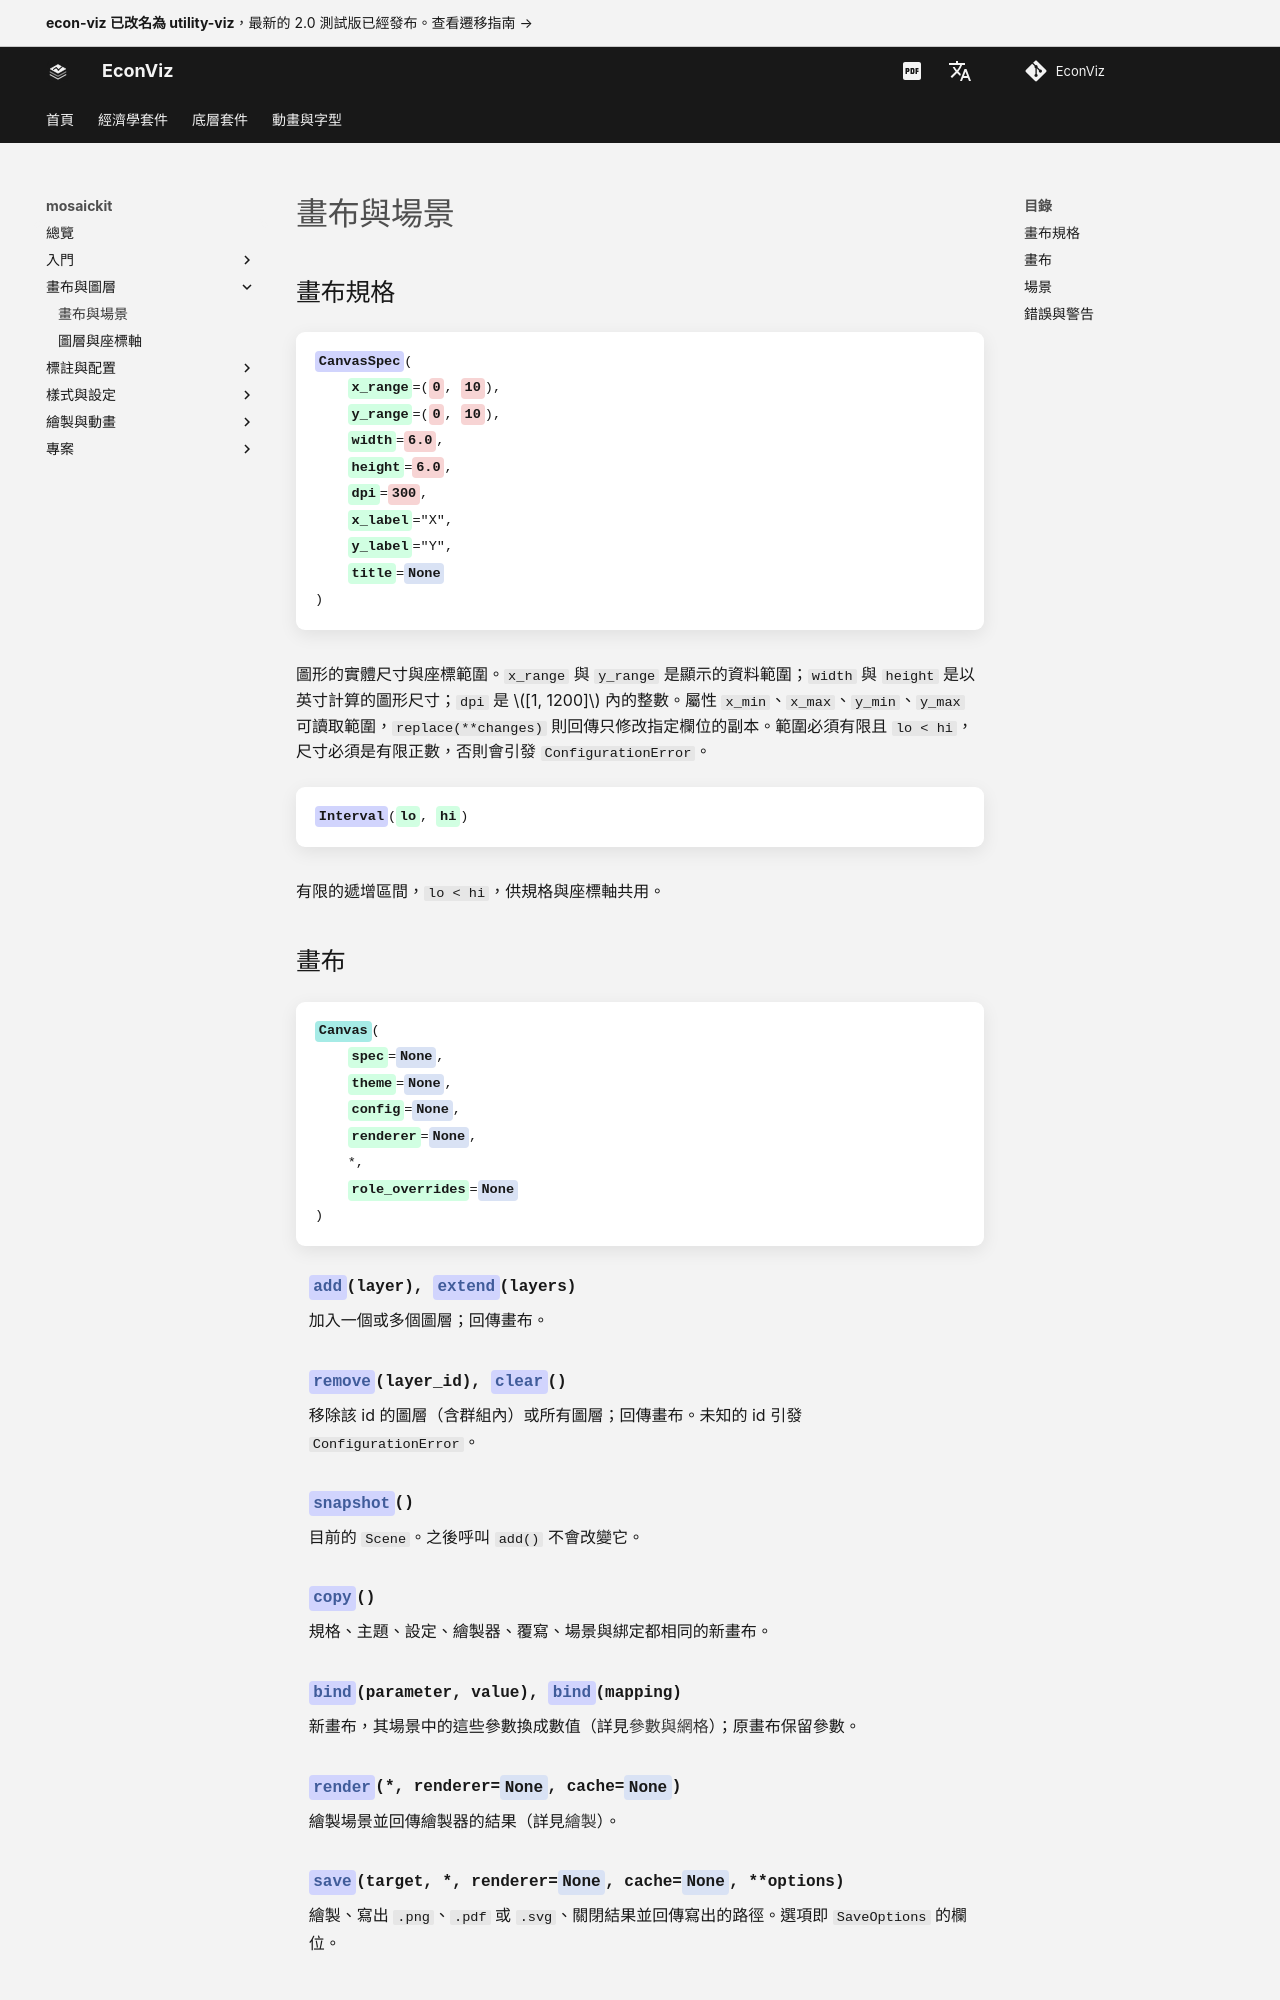

repository: EconViz/econ-viz-docs · page: zh-TW/mosaickit/guides/canvas/index.html · generator: mkdocs

---
seo_title: "畫布與場景"
---

# 畫布與場景

<span id="sec-canvas"></span>

## 畫布規格

<!-- api: agora.mosaickit.guides_canvas_1 -->

圖形的實體尺寸與座標範圍。`x_range` 與 `y_range` 是顯示的資料範圍；`width` 與 `height` 是以英寸計算的圖形尺寸；`dpi` 是 $[1, 1200]$ 內的整數。屬性 `x_min`、`x_max`、`y_min`、`y_max` 可讀取範圍，`replace(**changes)` 則回傳只修改指定欄位的副本。範圍必須有限且 `lo < hi`，尺寸必須是有限正數，否則會引發 `ConfigurationError`。

<!-- api: agora.mosaickit.guides_canvas_2 -->

有限的遞增區間，`lo < hi`，供規格與座標軸共用。
